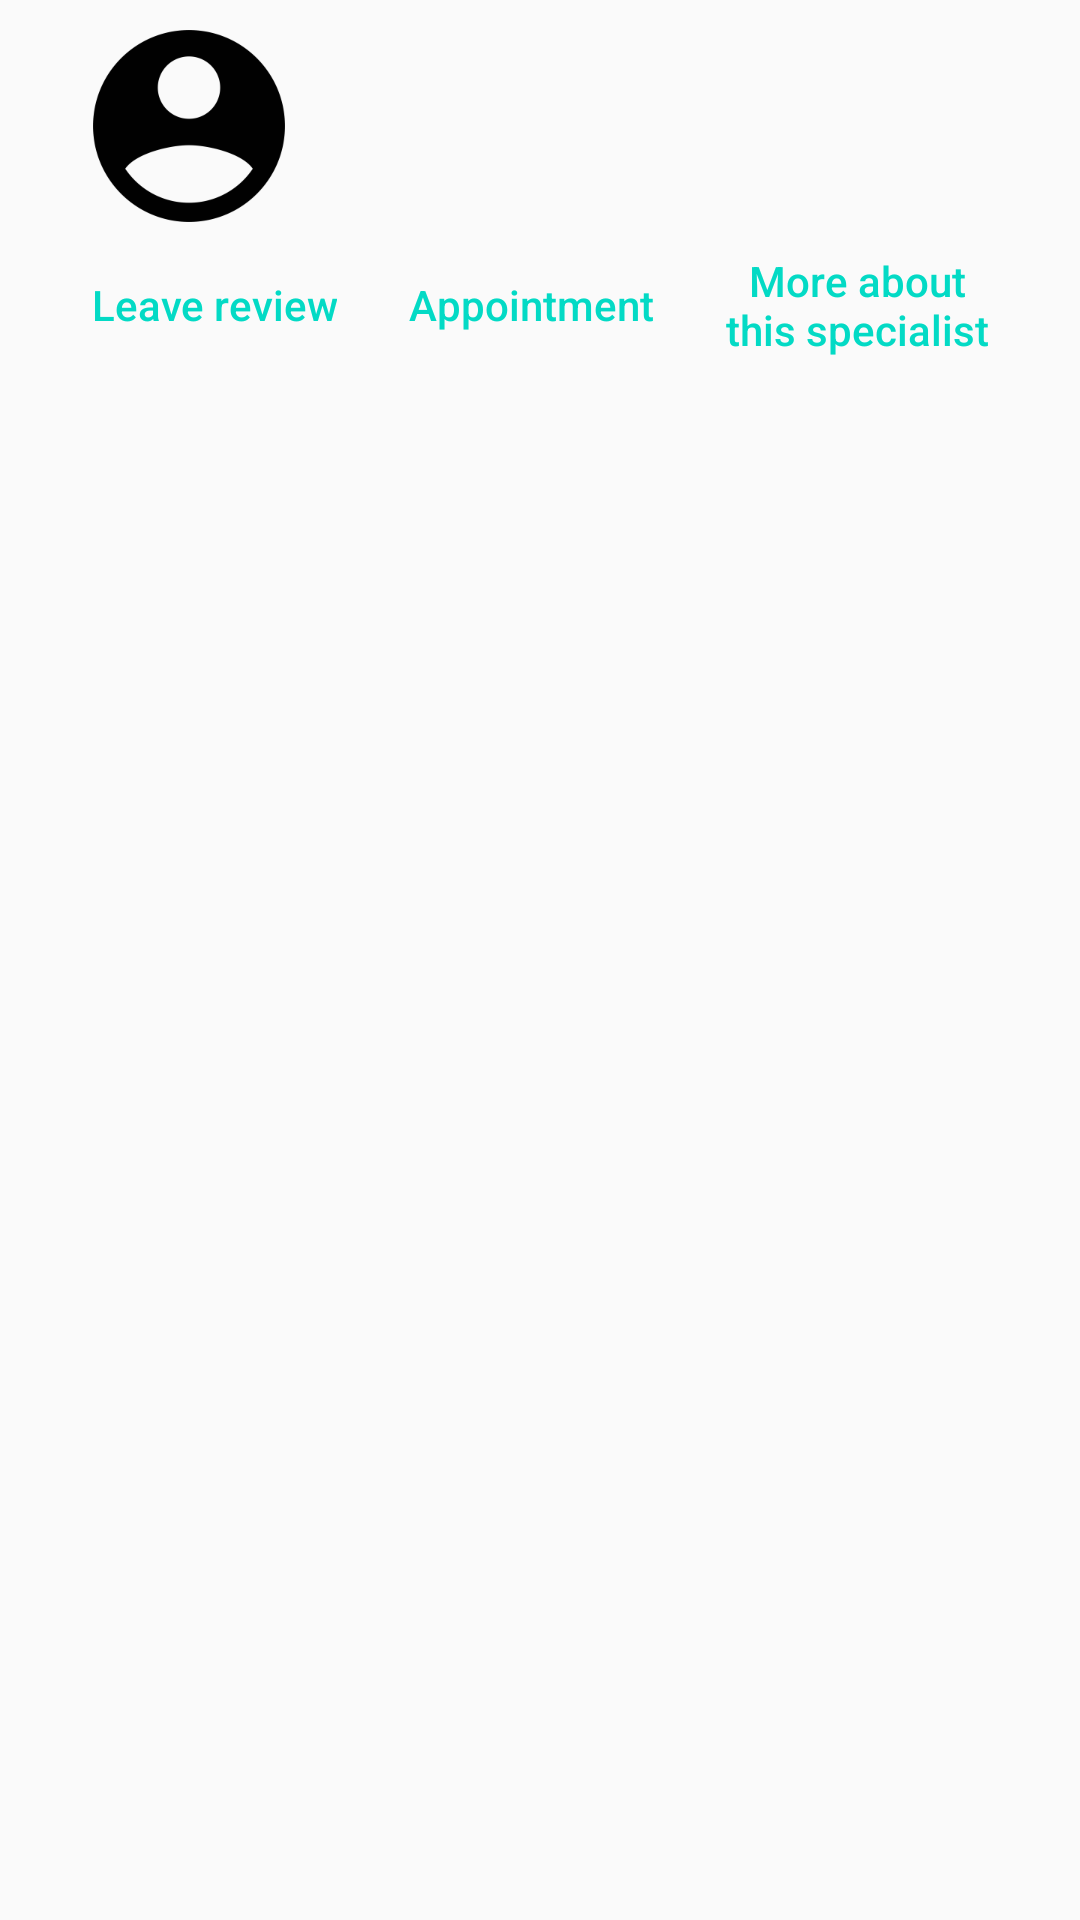

The Android layout XML behind this screen, and the referenced resources:
<!-- AndroidManifest.xml: application theme AppTheme -->
<!-- res/layout/fragment_user_specialist.xml -->
<?xml version="1.0" encoding="utf-8"?>
<LinearLayout
    xmlns:android="http://schemas.android.com/apk/res/android"
    android:layout_width="match_parent"
    android:layout_height="match_parent"
    android:orientation="vertical">

    <TableLayout
        android:layout_width="match_parent"
        android:layout_height="wrap_content"
        android:layout_margin="10dp">
        <TableRow>
            <ImageView
                android:id="@+id/showSpecAvaView"
                android:layout_height="64dp"
                android:layout_width="64dp"
                android:src="@drawable/ic_user_default" />
            <TableLayout
                android:layout_weight="1000000"
                android:layout_span="2"
                android:layout_gravity="center_vertical">
                <TextView
                    android:id="@+id/showSpecName"
                    android:layout_marginHorizontal="8dp"
                    android:layout_marginVertical="4dp"
                    style="@style/MainTextStyle"/>
                <TextView
                    android:id="@+id/showSpecEmail"
                    android:layout_marginHorizontal="8dp"
                    android:layout_marginVertical="4dp"
                    style="@style/MainTextStyle"/>
            </TableLayout>
        </TableRow>
        <TableRow
            android:gravity="center">
            <Button
                android:id="@+id/btnReview"
                android:layout_width="wrap_content"
                android:layout_height="wrap_content"
                android:textAllCaps="false"
                style="?attr/buttonBarButtonStyle"
                android:text="@string/specialist_comment" />

            <Button
                android:id="@+id/btnAppointment"
                android:layout_width="wrap_content"
                android:layout_height="wrap_content"
                android:textAllCaps="false"
                style="?attr/buttonBarButtonStyle"
                android:text="@string/specialist_sign" />

            <Button
                android:id="@+id/btnMore"
                android:layout_width="wrap_content"
                android:layout_height="wrap_content"
                android:textAllCaps="false"
                style="?attr/buttonBarButtonStyle"
                android:text="@string/specialist_more" />
        </TableRow>
    </TableLayout>
    <ListView
        android:id="@+id/showComments"
        android:layout_width="match_parent"
        android:layout_height="wrap_content"/>

</LinearLayout>
<!-- resources referenced by this layout -->
<resources>
  <!-- drawable ic_user_default: png bitmap (drawable, 6695 bytes) -->
  <string name="specialist_comment">Leave review</string>
  <string name="specialist_more">More about\nthis specialist</string>
  <string name="specialist_sign">Appointment</string>
  <style name="MainTextStyle" parent="android:Widget.TextView">
          <item name="android:textSize">16sp</item>
          <item name="android:textColor">@android:color/black</item>
      </style>
  <style name="AppTheme" parent="Theme.AppCompat.Light.DarkActionBar">
          
          <item name="colorPrimary">@color/colorPrimary</item>
          <item name="colorPrimaryDark">@color/colorPrimaryDark</item>
          <item name="colorAccent">@color/colorAccent</item>
          <item name="windowNoTitle">true</item>
          <item name="android:windowNoTitle">true</item>
      </style>
  <!-- not gathered from this repository: default colours our renderer supplied (Android Studio template values) -->
  <color name="colorPrimary">#FF6200EE</color>
  <color name="colorPrimaryDark">#FF3700B3</color>
  <color name="colorAccent">#FF03DAC5</color>
</resources>
